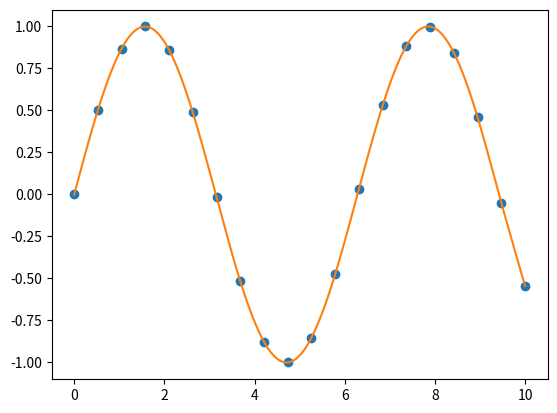

Here is the Python script that generated this plot:
import numpy as np
import matplotlib.pyplot as plt

def f_x(x,xi,x_post,fi,f_post,fi2,f_post2):
    A_x=(x_post-x)/(x_post-xi)
    B_x=1-A_x
    C_x=1/6*(A_x**3-A_x)*(x_post-xi)**2
    D_x=1/6*(B_x**3-B_x)*(x_post-xi)**2
    return A_x*fi+B_x*f_post+C_x*fi2+D_x*f_post2

def generate_M(x):
    N=len(x)
    M=np.zeros((N,N))
    M[0][0]=1
    M[N-1][N-1]=1
    for i in range(1,N-1):
        M[i][i]=(x[i+1]-x[i-1])/3
        M[i][i-1]=(x[i]-x[i-1])/6
        M[i][i+1]=(x[i+1]-x[i])/6
    return M

def generate_b(x,f):
    N=len(x)
    b=np.zeros(N)
    b[0]=b[-1]=0
    for i in range(1,N-1):
        b[i]=(f[i+1]-f[i])/(x[i+1]-x[i])-(f[i]-f[i-1])/(x[i]-x[i-1])
    return b

x=np.linspace(0,10,20)
f=np.sin(x) 

b=generate_b(x,f)
M=generate_M(x)
f_dash=np.linalg.solve(M,b)

fx=[]
x_to_inter=[]

for i in range(len(x)-1):
    interp_x=np.linspace(x[i],x[i+1],100)
    x_to_inter=np.concatenate([x_to_inter,interp_x])
    f_inter=f_x(interp_x,x[i],x[i+1],f[i],f[i+1],f_dash[i],f_dash[i+1])
    fx=np.concatenate([fx,f_inter])

plt.plot(x,f,'o')
plt.plot(x_to_inter,fx)
plt.show()




